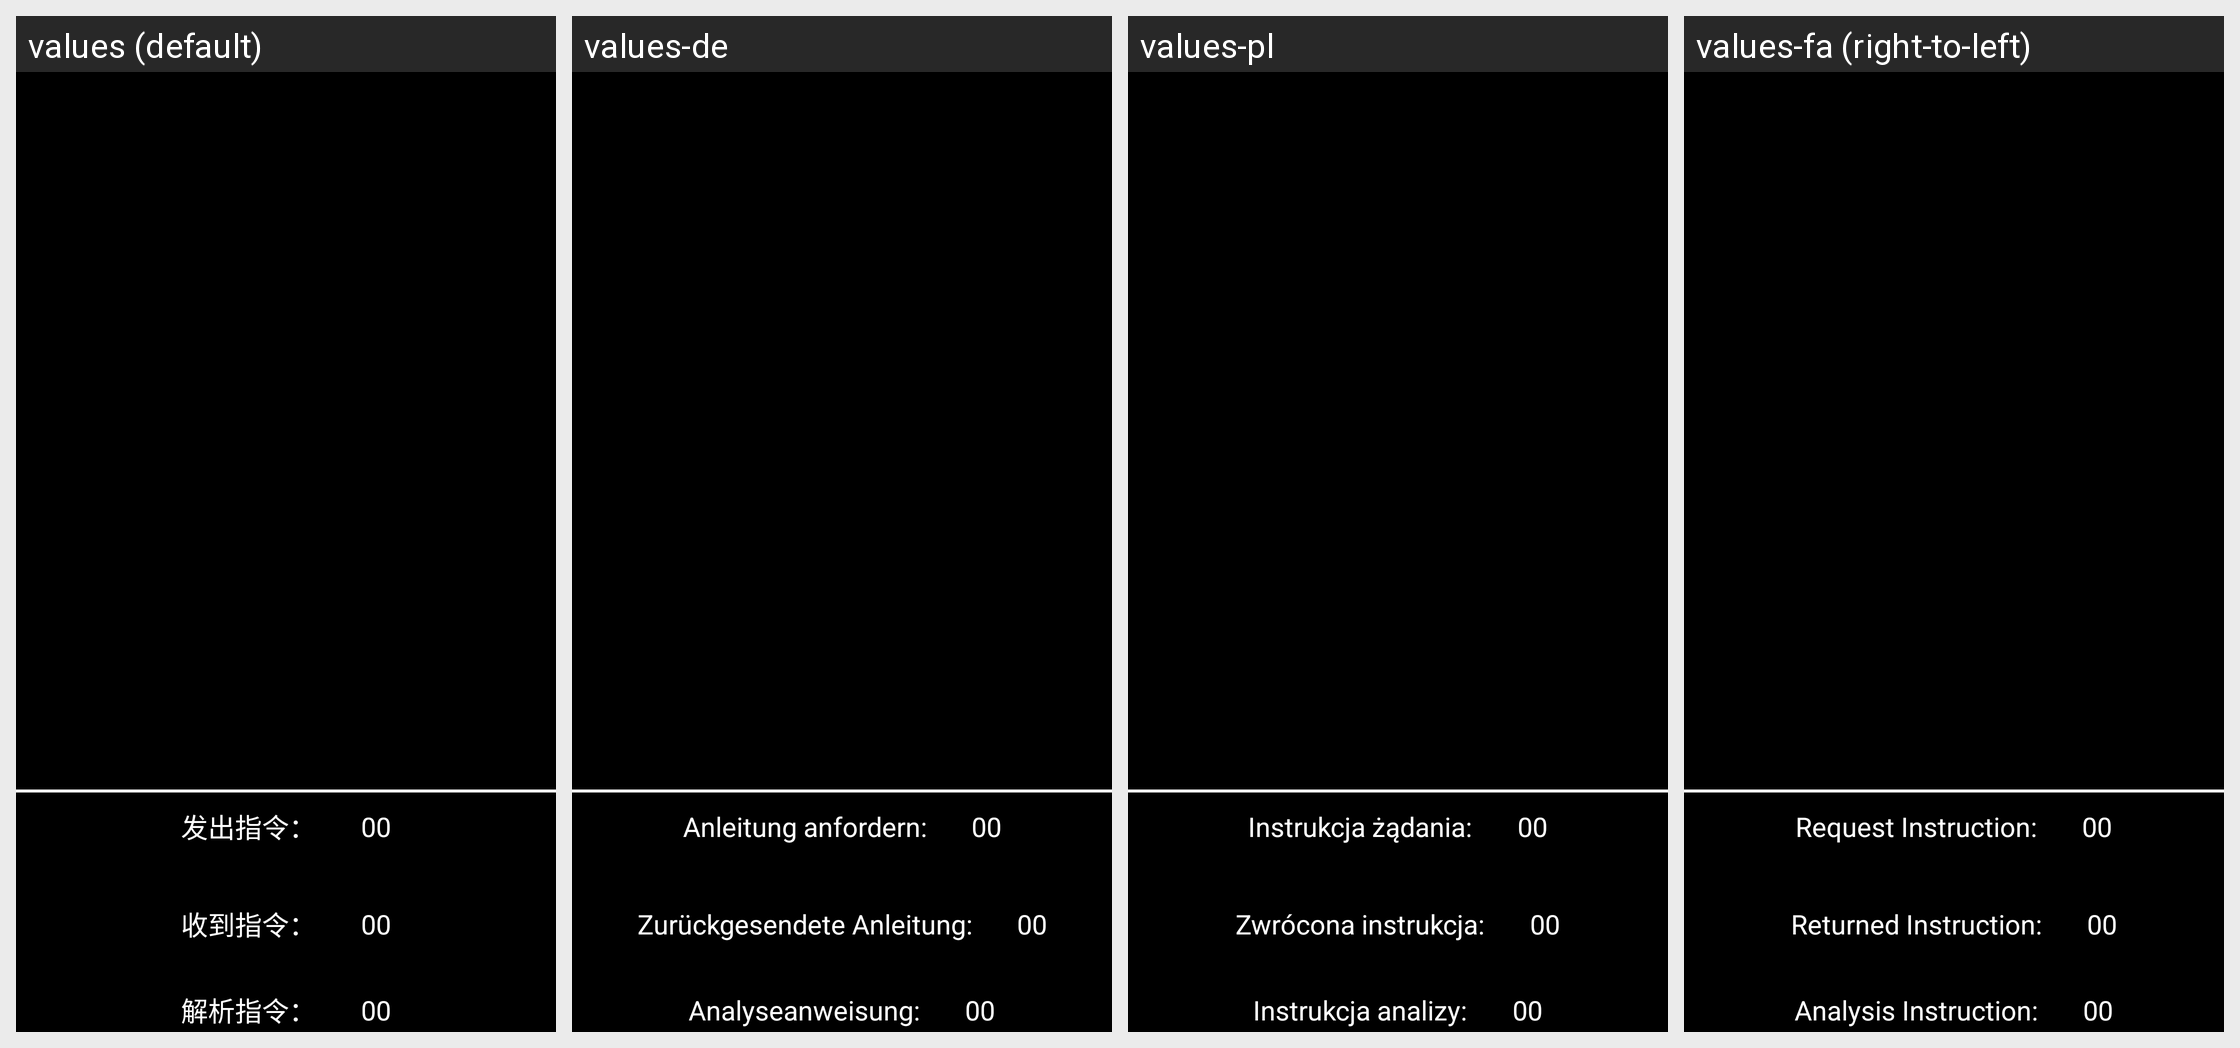

Translations of the strings shown on this Android screen, per locale in the grid:
Android screen res/layout/fragment_machineitem.xml rendered under 4 locales, left to right: values (default), values-de, values-pl, values-fa (right-to-left). Device: Nexus 5 (rendered at 1080×1920; each locale shown at half size, 540×960, under a caption strip naming it); theme JetinnoAppTheme.
Other locales in the repository, not shown: values-ar, values-az, values-cs, values-en, values-es, values-fr, values-it, values-ja, values-ka, values-ko, values-ms, values-nl, values-pt, values-sk, values-th, values-tr, values-tt, values-uz, values-vi, values-zh-rTW.
Strings drawn on this screen, with the default value and each locale's value (text and hints the layout hard-codes, and strings that could not be matched under every locale, appear in the picture but are not listed):

machinesend_cmd
  values: 发出指令：
  values-de: Anleitung anfordern:
  values-pl: Instrukcja żądania:
  values-fa: Request Instruction:

machine_received_cmd
  values: 收到指令：
  values-de: Zurückgesendete Anleitung:
  values-pl: Zwrócona instrukcja:
  values-fa: Returned Instruction:

machien_parse_cmd_result
  values: 解析指令：
  values-de: Analyseanweisung:
  values-pl: Instrukcja analizy:
  values-fa: Analysis Instruction:
